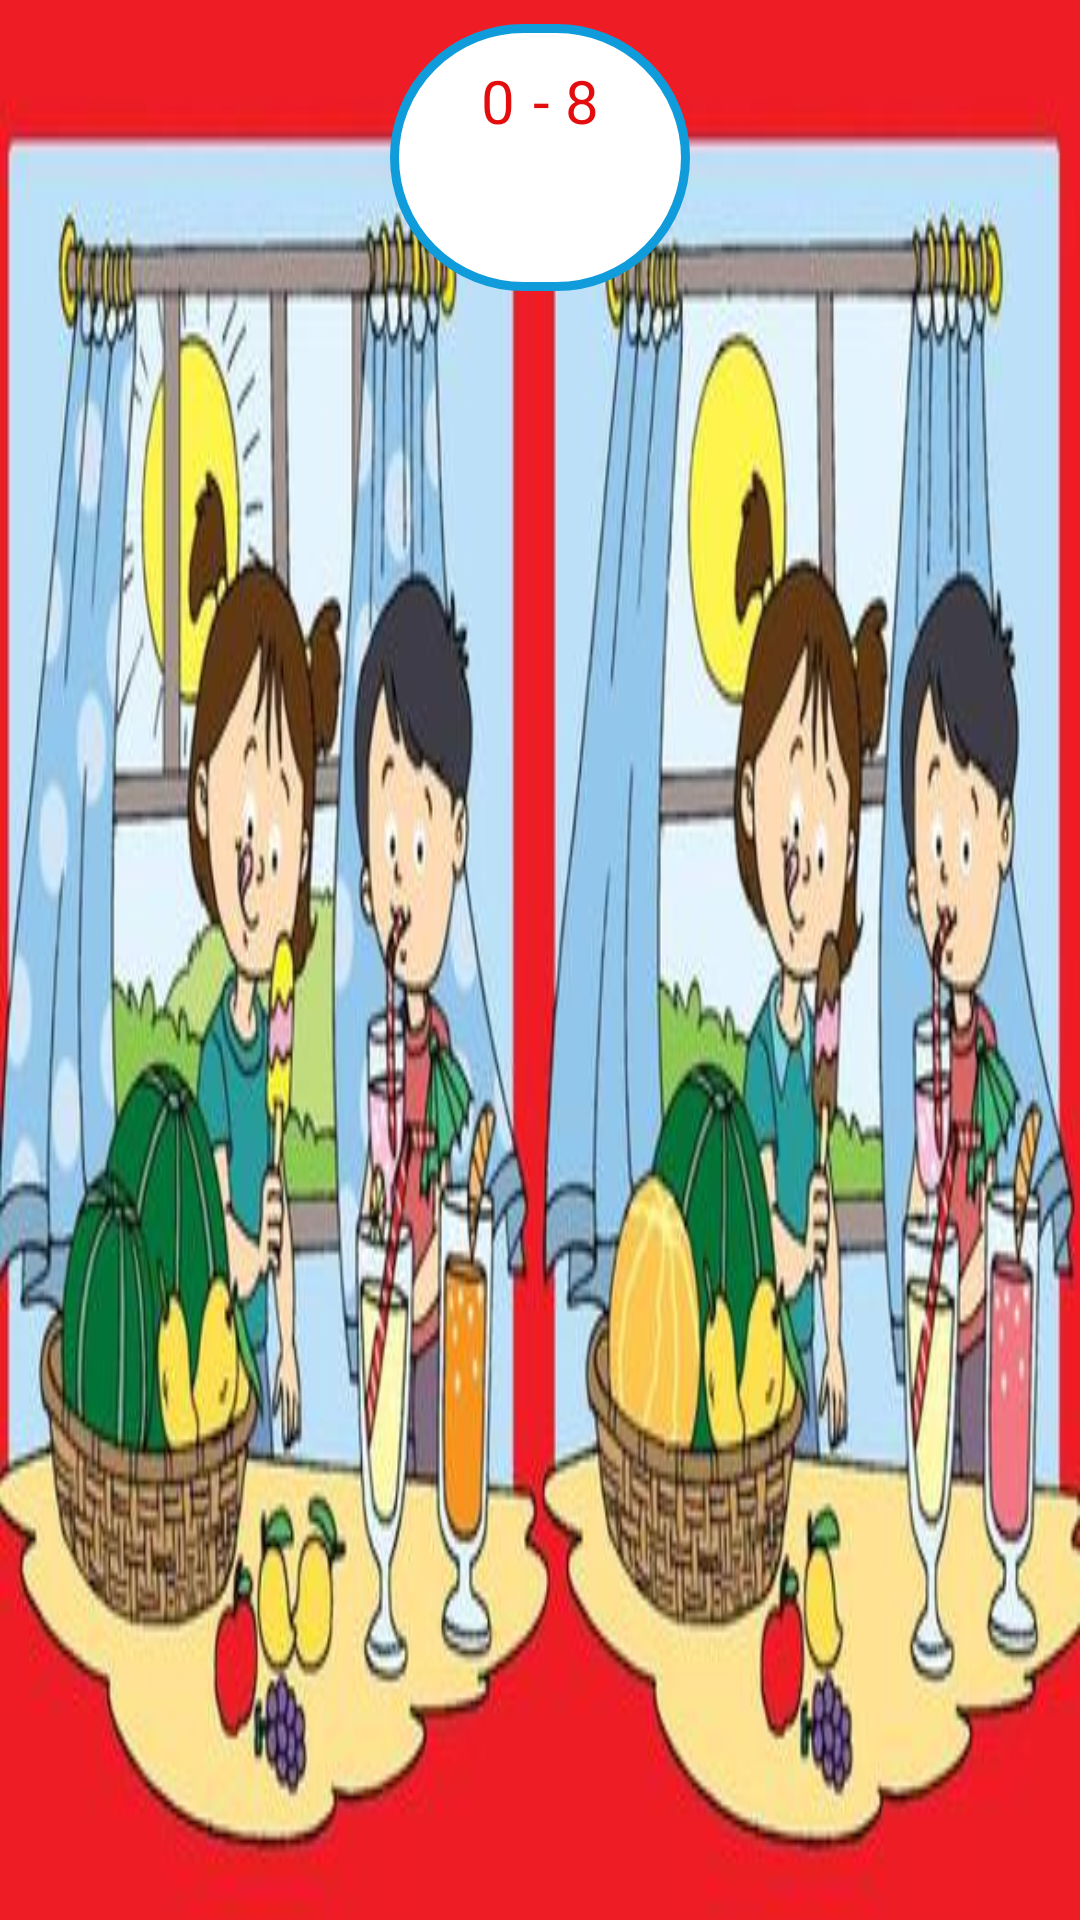

Here is an Android app screen rendered from its layout file. Give the layout XML and the strings, colors and styles it references.
<!-- AndroidManifest.xml: application theme Theme.AppCompat.DayNight.NoActionBar -->
<!-- res/layout/fragment_level3.xml -->
<?xml version="1.0" encoding="utf-8"?>
<androidx.constraintlayout.widget.ConstraintLayout xmlns:android="http://schemas.android.com/apk/res/android"
    xmlns:app="http://schemas.android.com/apk/res-auto"
    xmlns:tools="http://schemas.android.com/tools"
    android:layout_width="match_parent"
    android:layout_height="match_parent"
    tools:context=".fragment.Level3">

    <ImageView
        android:id="@+id/imageView4"
        android:layout_width="0dp"
        android:layout_height="0dp"
        android:scaleType="fitXY"
        android:src="@drawable/level3"
        app:layout_constraintBottom_toBottomOf="parent"
        app:layout_constraintEnd_toEndOf="parent"
        app:layout_constraintStart_toStartOf="parent"
        app:layout_constraintTop_toTopOf="parent" />

    <View
        android:id="@+id/b1"
        android:layout_width="40dp"
        android:layout_height="40dp"
        app:layout_constraintBottom_toBottomOf="parent"
        app:layout_constraintEnd_toEndOf="parent"
        app:layout_constraintHorizontal_bias="0.071"
        app:layout_constraintStart_toStartOf="parent"
        app:layout_constraintTop_toTopOf="parent"
        app:layout_constraintVertical_bias="0.708" />

    <View
        android:id="@+id/b1Copy"
        android:layout_width="40dp"
        android:layout_height="40dp"
        app:layout_constraintBottom_toBottomOf="parent"
        app:layout_constraintEnd_toEndOf="parent"
        app:layout_constraintHorizontal_bias="0.611"
        app:layout_constraintStart_toStartOf="parent"
        app:layout_constraintTop_toTopOf="parent"
        app:layout_constraintVertical_bias="0.706" />

    <View
        android:id="@+id/b2"
        android:layout_width="40dp"
        android:layout_height="40dp"
        app:layout_constraintBottom_toBottomOf="parent"
        app:layout_constraintEnd_toEndOf="parent"
        app:layout_constraintHorizontal_bias="0.279"
        app:layout_constraintStart_toStartOf="parent"
        app:layout_constraintTop_toTopOf="parent"
        app:layout_constraintVertical_bias="0.858" />

    <View
        android:id="@+id/b2Copy"
        android:layout_width="40dp"
        android:layout_height="40dp"
        app:layout_constraintBottom_toBottomOf="parent"
        app:layout_constraintEnd_toEndOf="parent"
        app:layout_constraintHorizontal_bias="0.819"
        app:layout_constraintStart_toStartOf="parent"
        app:layout_constraintTop_toTopOf="parent"
        app:layout_constraintVertical_bias="0.855" />

    <View
        android:id="@+id/b3"
        android:layout_width="40dp"
        android:layout_height="40dp"
        app:layout_constraintBottom_toBottomOf="parent"
        app:layout_constraintEnd_toEndOf="parent"
        app:layout_constraintHorizontal_bias="0.426"
        app:layout_constraintStart_toStartOf="parent"
        app:layout_constraintTop_toTopOf="parent"
        app:layout_constraintVertical_bias="0.737" />

    <View
        android:id="@+id/b3Copy"
        android:layout_width="40dp"
        android:layout_height="40dp"
        app:layout_constraintBottom_toBottomOf="parent"
        app:layout_constraintEnd_toEndOf="parent"
        app:layout_constraintHorizontal_bias="0.961"
        app:layout_constraintStart_toStartOf="parent"
        app:layout_constraintTop_toTopOf="parent"
        app:layout_constraintVertical_bias="0.74" />

    <View
        android:id="@+id/b4"
        android:layout_width="40dp"
        android:layout_height="40dp"
        app:layout_constraintBottom_toBottomOf="parent"
        app:layout_constraintEnd_toEndOf="parent"
        app:layout_constraintHorizontal_bias="0.78"
        app:layout_constraintStart_toStartOf="parent"
        app:layout_constraintTop_toTopOf="parent"
        app:layout_constraintVertical_bias="0.544" />

    <View
        android:id="@+id/b4Copy"
        android:layout_width="40dp"
        android:layout_height="40dp"
        app:layout_constraintBottom_toBottomOf="parent"
        app:layout_constraintEnd_toEndOf="parent"
        app:layout_constraintHorizontal_bias="0.242"
        app:layout_constraintStart_toStartOf="parent"
        app:layout_constraintTop_toTopOf="parent"
        app:layout_constraintVertical_bias="0.541" />

    <View
        android:id="@+id/b5"
        android:layout_width="40dp"
        android:layout_height="40dp"
        app:layout_constraintBottom_toBottomOf="parent"
        app:layout_constraintEnd_toEndOf="parent"
        app:layout_constraintHorizontal_bias="0.202"
        app:layout_constraintStart_toStartOf="parent"
        app:layout_constraintTop_toTopOf="parent"
        app:layout_constraintVertical_bias="0.144" />

    <View
        android:id="@+id/b5Copy"
        android:layout_width="40dp"
        android:layout_height="40dp"
        app:layout_constraintBottom_toBottomOf="parent"
        app:layout_constraintEnd_toEndOf="parent"
        app:layout_constraintHorizontal_bias="0.737"
        app:layout_constraintStart_toStartOf="parent"
        app:layout_constraintTop_toTopOf="parent"
        app:layout_constraintVertical_bias="0.144" />

    <View
        android:id="@+id/b6"
        android:layout_width="50dp"
        android:layout_height="100dp"
        app:layout_constraintBottom_toBottomOf="parent"
        app:layout_constraintEnd_toEndOf="parent"
        app:layout_constraintHorizontal_bias="0.025"
        app:layout_constraintStart_toStartOf="parent"
        app:layout_constraintTop_toTopOf="parent"
        app:layout_constraintVertical_bias="0.445" />

    <View
        android:id="@+id/b6Copy"
        android:layout_width="50dp"
        android:layout_height="100dp"
        app:layout_constraintBottom_toBottomOf="parent"
        app:layout_constraintEnd_toEndOf="parent"
        app:layout_constraintHorizontal_bias="0.579"
        app:layout_constraintStart_toStartOf="parent"
        app:layout_constraintTop_toTopOf="parent"
        app:layout_constraintVertical_bias="0.442" />

    <View
        android:id="@+id/b7"
        android:layout_width="50dp"
        android:layout_height="60dp"
        app:layout_constraintBottom_toBottomOf="parent"
        app:layout_constraintEnd_toEndOf="parent"
        app:layout_constraintHorizontal_bias="0.364"
        app:layout_constraintStart_toStartOf="parent"
        app:layout_constraintTop_toTopOf="parent"
        app:layout_constraintVertical_bias="0.18" />

    <View
        android:id="@+id/b7Copy"
        android:layout_width="50dp"
        android:layout_height="60dp"
        app:layout_constraintBottom_toBottomOf="parent"
        app:layout_constraintEnd_toEndOf="parent"
        app:layout_constraintHorizontal_bias="0.897"
        app:layout_constraintStart_toStartOf="parent"
        app:layout_constraintTop_toTopOf="parent"
        app:layout_constraintVertical_bias="0.177" />

    <View
        android:id="@+id/b8"
        android:layout_width="40dp"
        android:layout_height="40dp"
        app:layout_constraintBottom_toBottomOf="parent"
        app:layout_constraintEnd_toEndOf="parent"
        app:layout_constraintHorizontal_bias="0.278"
        app:layout_constraintStart_toStartOf="parent"
        app:layout_constraintTop_toTopOf="parent"
        app:layout_constraintVertical_bias="0.536" />

    <View
        android:id="@+id/b8Copy"
        android:layout_width="40dp"
        android:layout_height="40dp"
        app:layout_constraintBottom_toBottomOf="parent"
        app:layout_constraintEnd_toEndOf="parent"
        app:layout_constraintHorizontal_bias="0.821"
        app:layout_constraintStart_toStartOf="parent"
        app:layout_constraintTop_toTopOf="parent"
        app:layout_constraintVertical_bias="0.498" />

    <LinearLayout
        android:layout_width="100dp"
        android:layout_height="wrap_content"
        android:layout_marginTop="8dp"
        android:background="@drawable/btn_play"
        android:gravity="center"
        android:orientation="vertical"
        android:padding="12dp"
        app:layout_constraintEnd_toEndOf="parent"
        app:layout_constraintStart_toStartOf="parent"
        app:layout_constraintTop_toTopOf="parent">

        <LinearLayout
            android:layout_width="wrap_content"
            android:layout_height="wrap_content"
            android:orientation="horizontal"
            app:layout_constraintStart_toStartOf="parent"
            app:layout_constraintTop_toTopOf="parent">

            <TextView
                android:id="@+id/tvPoints3"
                android:layout_width="wrap_content"
                android:layout_height="wrap_content"
                android:layout_marginEnd="6dp"
                android:text="0"
                android:textColor="#E40D0D"
                android:textSize="20sp" />

            <TextView
                android:layout_width="wrap_content"
                android:layout_height="wrap_content"
                android:text="- 8"
                android:textColor="#E40D0D"
                android:textSize="20sp" />
        </LinearLayout>

        <TextView
            android:id="@+id/yourPoints3"
            android:layout_width="match_parent"
            android:layout_height="wrap_content"
            android:gravity="center"
            android:textColor="#E40D0D"
            android:textSize="12sp" />
        <TextView
            android:id="@+id/timer"
            android:layout_width="wrap_content"
            android:layout_height="wrap_content"
            android:gravity="center"
            android:textColor="#E40D0D"
            android:textSize="16sp" />

    </LinearLayout>
</androidx.constraintlayout.widget.ConstraintLayout>
<!-- resources referenced by this layout -->
<resources>
  <!-- drawable btn_play (drawable) -->
  <?xml version="1.0" encoding="utf-8"?>
  <shape xmlns:android="http://schemas.android.com/apk/res/android">
              <corners android:radius="500dp" />
              <stroke android:width="3dp" android:color="@color/blue" />
              <solid android:color="#FFFFFF" />
  </shape>
  <!-- drawable level3: jpeg bitmap (drawable-hdpi, 16194 bytes) -->
  <color name="blue">#109BDB</color>
</resources>
